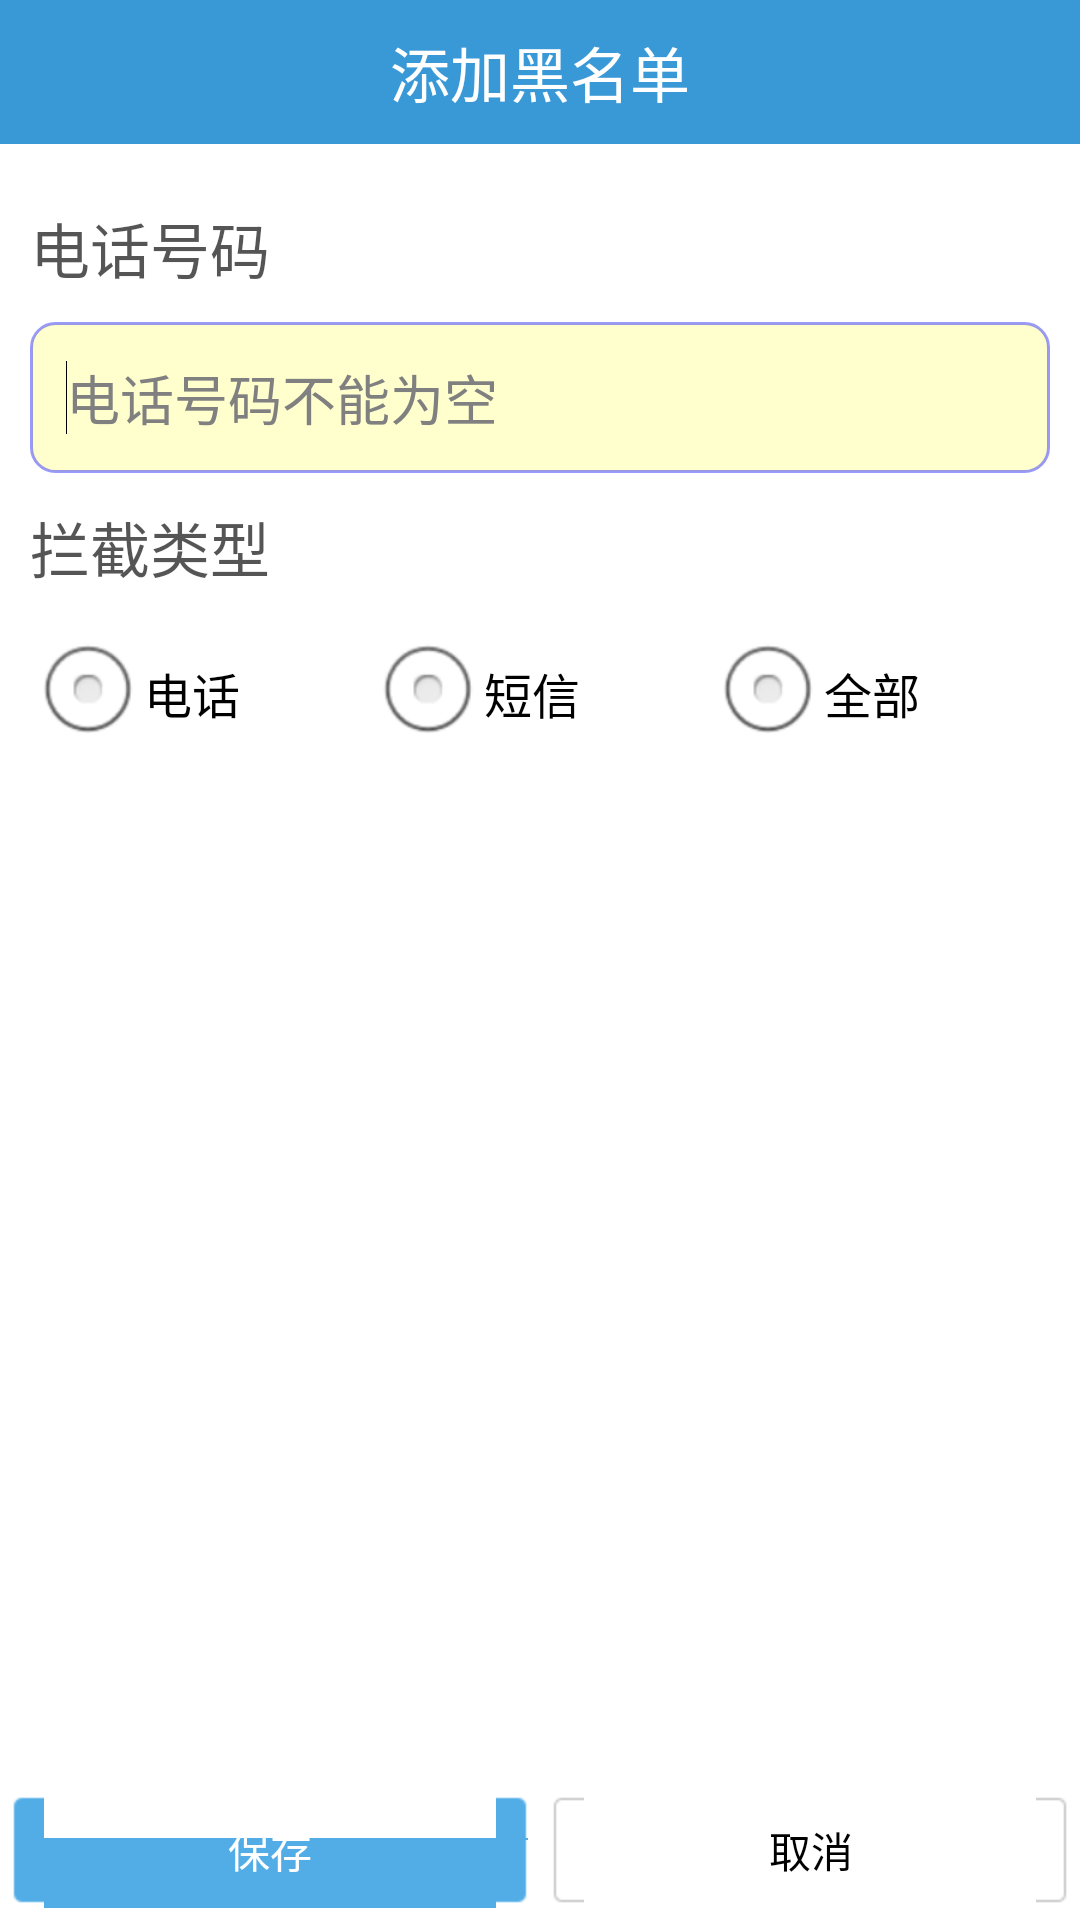

Produce the Android XML layout that renders to this screen, including the resource entries it uses.
<!-- AndroidManifest.xml: application theme AppTheme -->
<!-- res/layout/activity_black_edit.xml -->
<?xml version="1.0" encoding="utf-8"?>
<LinearLayout xmlns:android="http://schemas.android.com/apk/res/android"
    android:layout_width="match_parent"
    android:layout_height="match_parent"
    android:orientation="vertical" >

    <TextView
        android:id="@+id/black_tv_titleBar"
        style="@style/TextTitleStyle"
        android:layout_marginBottom="10dp"
        android:text="添加黑名单" />

    <TextView
        style="@style/TextNormalStyle"
        android:layout_margin="10dp"
        android:text="电话号码" />

    <EditText
        android:id="@+id/black_et_number"
        android:layout_width="match_parent"
        android:layout_height="wrap_content"
        android:layout_marginLeft="10dp"
        android:layout_marginRight="10dp"
        android:background="@drawable/input_number_selector"
        android:hint="电话号码不能为空"
        android:phoneNumber="true" >

        <requestFocus />
    </EditText>

    <TextView
        style="@style/TextNormalStyle"
        android:layout_margin="10dp"
        android:text="拦截类型" />

    <RadioGroup
        android:id="@+id/black_rg_type"
        android:layout_width="match_parent"
        android:layout_height="wrap_content"
        android:layout_marginLeft="10dp"
        android:layout_marginRight="10dp"
        android:orientation="horizontal" >

        <RadioButton
            android:id="@+id/black_rb_call"
            android:layout_width="0dp"
            android:layout_height="wrap_content"
            android:layout_weight="1"
            android:text="电话" />

        <RadioButton
            android:id="@+id/black_rb_sms"
            android:layout_width="0dp"
            android:layout_height="wrap_content"
            android:layout_weight="1"
            android:text="短信" />

        <RadioButton
            android:id="@+id/black_rb_all"
            android:layout_width="0dp"
            android:layout_height="wrap_content"
            android:layout_weight="1"
            android:text="全部" />
    </RadioGroup>

    <RelativeLayout
        android:layout_width="match_parent"
        android:layout_height="match_parent" >

        <LinearLayout
            android:id="@+id/linearLayout1"
            android:layout_width="match_parent"
            android:layout_height="wrap_content"
            android:layout_alignParentBottom="true"
            android:layout_margin="4dp" >

            <Button
                android:id="@+id/black_btn_update"
                style="@style/dialogYesBtn"
                android:layout_marginRight="4dp"
                android:onClick="blackOk"
                android:text="保存" />

            <Button
                style="@style/dialogNoBtn"
                android:layout_marginLeft="4dp"
                android:onClick="blackCancel"
                android:text="取消" />
        </LinearLayout>
    </RelativeLayout>

</LinearLayout>
<!-- resources referenced by this layout -->
<resources>
  <!-- drawable input_number_selector (drawable) -->
  <?xml version="1.0" encoding="utf-8"?>
  <selector xmlns:android="http://schemas.android.com/apk/res/android" android:enterFadeDuration="300" android:exitFadeDuration="300">
  
      <item android:drawable="@drawable/input_number_focus" android:state_enabled="true" android:state_focused="true"/>
      <item android:drawable="@drawable/input_number_normal"/>
  
  </selector>
  <style name="TextNormalStyle">
          <item name="android:layout_width">match_parent</item>
          <item name="android:layout_height">wrap_content</item>
          <item name="android:textSize">20sp</item>
          <item name="android:textColor">#aa000000</item>
      </style>
  <style name="TextTitleStyle">
          <item name="android:layout_width">match_parent</item>
          <item name="android:layout_height">48dp</item>
          <item name="android:padding">8dp</item>
          <item name="android:background">#3999D6</item>
          <item name="android:textColor">#ffffff</item>
          <item name="android:textSize">20sp</item>
          <item name="android:gravity">center</item>
      </style>
  <style name="dialogNoBtn">
          <item name="android:layout_width">0dp</item>
          <item name="android:layout_height">wrap_content</item>
          <item name="android:layout_weight">1</item>
          <item name="android:background">@drawable/btn_no_selector</item>
          <item name="android:text">取消</item>
      </style>
  <style name="dialogYesBtn" parent="BtnPrimaryStyle">
          <item name="android:layout_width">0dp</item>
          <item name="android:layout_weight">1</item>
          <item name="android:text">确定</item>
      </style>
  <style name="AppTheme" parent="AppBaseTheme">
          <item name="android:windowNoTitle">true</item>
      </style>
  <!-- drawable input_number_focus (drawable) -->
  <?xml version="1.0" encoding="utf-8"?>
  <shape xmlns:android="http://schemas.android.com/apk/res/android"
      android:shape="rectangle" >
  
      
      <corners android:radius="8dp" />
      
      
      <solid android:color="#FFFFCE" />
  
      
      <padding
          android:bottom="12dp"
          android:left="12dp"
          android:right="12dp"
          android:top="12dp" />
      
      
      <stroke
          android:width="1dp"
          android:color="#660000ff" />
  
  </shape>
  <!-- drawable input_number_normal (drawable) -->
  <?xml version="1.0" encoding="utf-8"?>
  <shape xmlns:android="http://schemas.android.com/apk/res/android"
      android:shape="rectangle" >
  
      
      <corners android:radius="8dp" />
      
      
      <solid android:color="#ffffff" />
  
      
      <padding
          android:bottom="12dp"
          android:left="12dp"
          android:right="12dp"
          android:top="12dp" />
      
      
      <stroke
          android:width="1dp"
          android:color="#66000000" />
  
  </shape>
  <!-- drawable btn_no_selector (drawable) -->
  <?xml version="1.0" encoding="utf-8"?>
  
  <selector xmlns:android="http://schemas.android.com/apk/res/android">
  
      <item android:drawable="@drawable/dg_button_cancel_select" android:state_pressed="true"/>
      <item android:drawable="@drawable/dg_button_cancel_normal" android:state_pressed="false"/>
  </selector>
  <style name="BtnPrimaryStyle">
          <item name="android:layout_width">wrap_content</item>
          <item name="android:layout_height">wrap_content</item>
          <item name="android:background">@drawable/btn_yes_selector</item>
          <item name="android:textColor">@color/btn_yesinfo_selector</item>
      </style>
  <style name="AppBaseTheme" parent="android:Theme.Light" />
  <!-- drawable btn_yes_selector (drawable) -->
  <?xml version="1.0" encoding="utf-8"?>
  
  <selector xmlns:android="http://schemas.android.com/apk/res/android">
  
      <item android:drawable="@drawable/dg_btn_confirm_select" android:state_pressed="true"/>
      <item android:drawable="@drawable/dg_btn_confirm_normal" android:state_pressed="false"/>
  </selector>
</resources>
